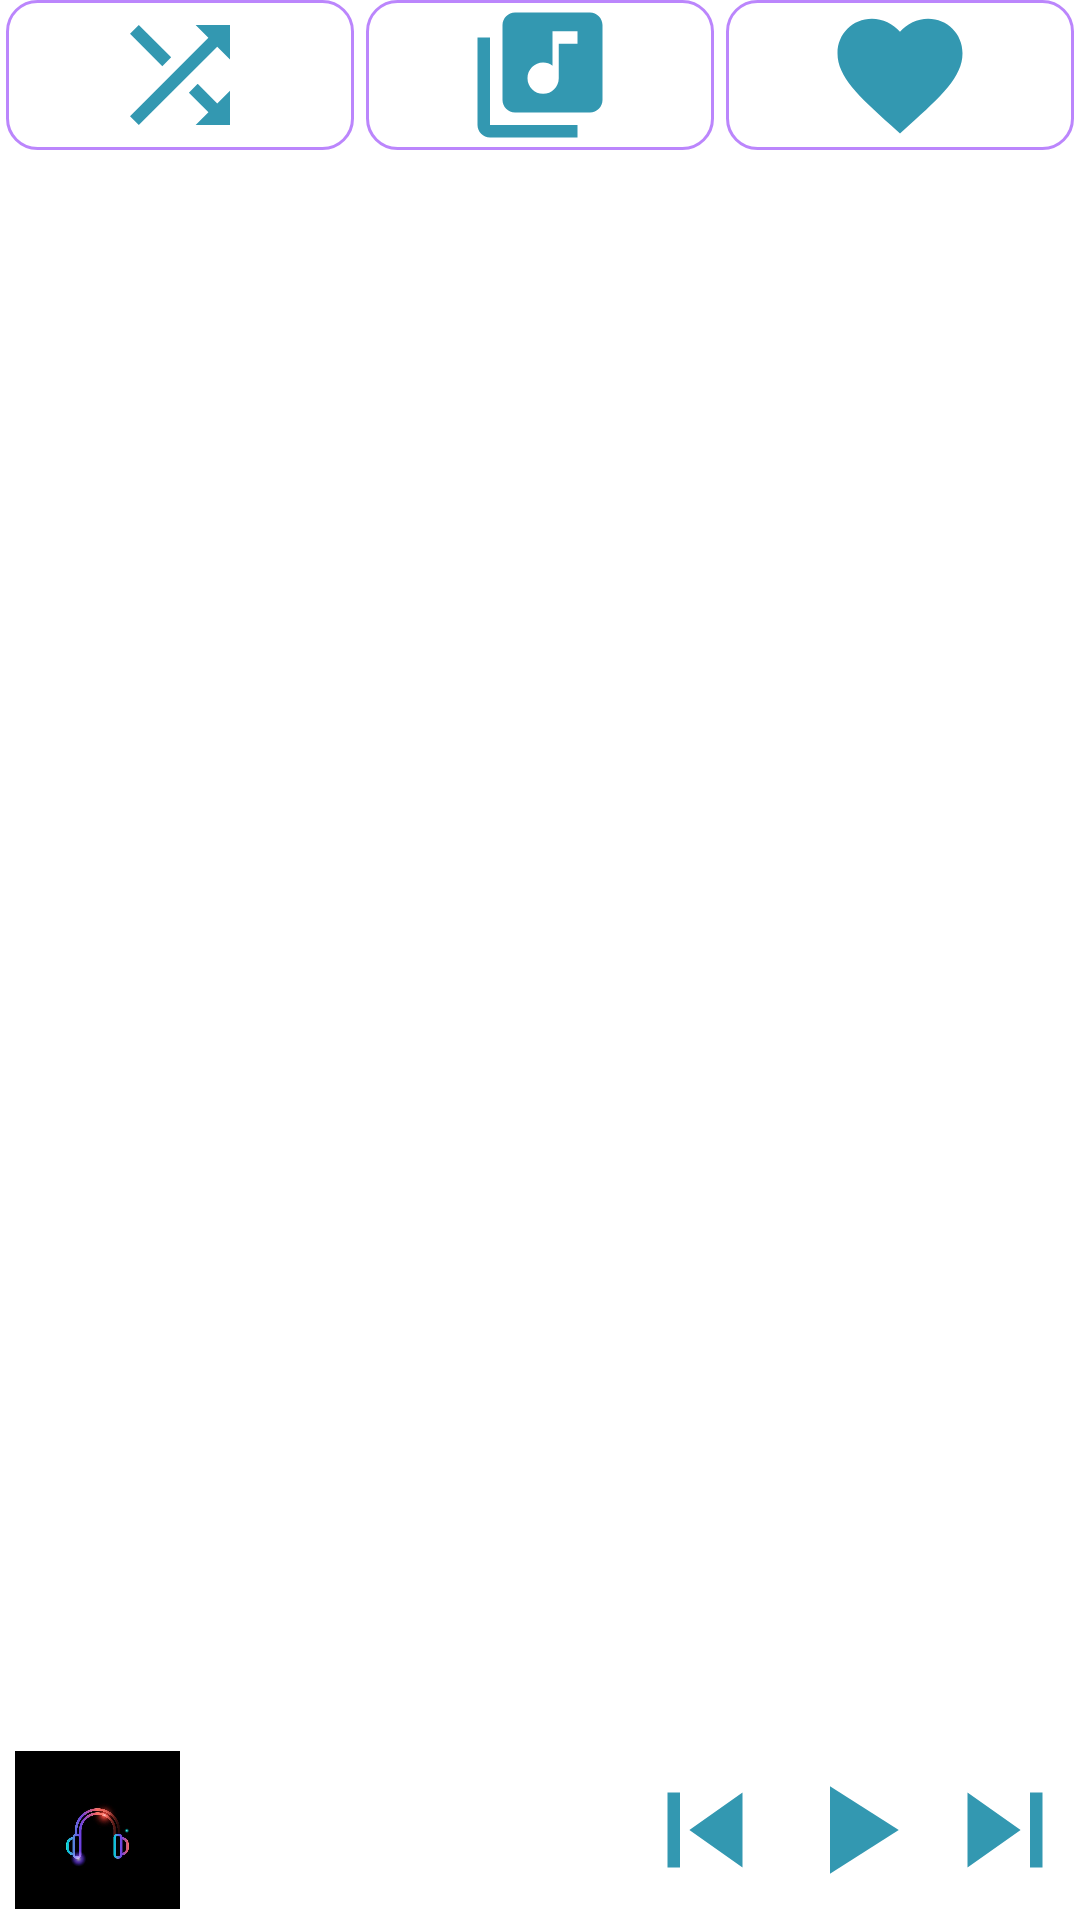

Layout XML and referenced resources for this Android screen:
<!-- AndroidManifest.xml: application theme Theme.MusicWorld -->
<!-- res/layout/activity_main.xml -->
<?xml version="1.0" encoding="utf-8"?>
<layout xmlns:tools="http://schemas.android.com/tools"
    xmlns:android="http://schemas.android.com/apk/res/android"
    xmlns:app="http://schemas.android.com/apk/res-auto">
    <data>
        <variable
            name="name"
            type="String" />
        <variable
            name="shuffle"
            type="Boolean" />
    </data>

    <androidx.constraintlayout.widget.ConstraintLayout
        android:id="@+id/constraint"
        android:layout_width="match_parent"
        android:layout_height="match_parent"
        tools:context=".Activity.MainActivity">

            <LinearLayout
                android:id="@+id/linearLayout"
                android:layout_width="match_parent"
                android:layout_height="50dp"
                android:orientation="horizontal"
                app:layout_constraintEnd_toEndOf="parent"
                app:layout_constraintStart_toStartOf="parent"
                app:layout_constraintTop_toTopOf="parent">

                <ImageView
                    android:id="@+id/shuffleBtn"
                    style="@style/main_feature_button"
                    android:contentDescription="@string/shuffle_button_cd"
                    android:src="@drawable/shuffle" />

                <ImageView
                    android:id="@+id/playlistBtn"
                    style="@style/main_feature_button"
                    android:contentDescription="@string/playlist_button_cd"
                    android:src="@drawable/playlist" />

                <ImageView
                    android:id="@+id/favouriteBtn"
                    style="@style/main_feature_button"
                    android:contentDescription="@string/favourite_button_cd"
                    android:src="@drawable/favourite" />

            </LinearLayout>

        <androidx.recyclerview.widget.RecyclerView
            android:id="@+id/recyclerView"
            android:layout_width="0dp"
            android:layout_height="0dp"
            app:layout_constraintBottom_toTopOf="@+id/linearLayout2"
            app:layout_constraintEnd_toEndOf="parent"
            app:layout_constraintStart_toStartOf="parent"
            app:layout_constraintTop_toBottomOf="@+id/linearLayout" />

        <LinearLayout
            android:id="@+id/linearLayout2"
            android:layout_width="match_parent"
            android:layout_height="60dp"
            app:layout_constraintBottom_toBottomOf="parent"
            app:layout_constraintEnd_toEndOf="parent"
            app:layout_constraintStart_toStartOf="parent"
            android:orientation="horizontal">


            <ImageView
                android:id="@+id/current_music_icon"
                android:layout_width="55dp"
                android:layout_marginStart="5dp"
                android:layout_height="match_parent"
                android:layout_weight="0"
                android:src="@drawable/music_icon"
                android:contentDescription="TODO" />

            <TextView
                android:id="@+id/tv_current_music"
                android:layout_width="0dp"
                android:layout_height="match_parent"
                android:layout_weight="1"
                android:gravity="center"
                android:textSize="20sp"
                android:maxLines="2"
                android:text="@{name}"
                tools:text="current Music " />

            <ImageView
                android:id="@+id/previousBtn"
                android:layout_width="50dp"
                android:layout_height="match_parent"
                android:layout_weight="0"
                android:src="@drawable/previous"
                android:contentDescription="TODO" />

            <ImageView
                android:id="@+id/playBtn"
                android:layout_width="50dp"
                android:layout_height="match_parent"
                android:layout_weight="0"
                android:src="@drawable/play"
                android:contentDescription="Todo" />

            <ImageView
                android:id="@+id/nextBtn"
                android:layout_width="50dp"
                android:layout_height="match_parent"
                android:layout_weight="0"
                android:src="@drawable/next"
                android:contentDescription="@string/next_button_cd" />


        </LinearLayout>


    </androidx.constraintlayout.widget.ConstraintLayout>
</layout>
<!-- resources referenced by this layout -->
<resources>
  <!-- drawable favourite (drawable) -->
  <vector android:height="24dp" android:tint="#3398B1"
      android:viewportHeight="24" android:viewportWidth="24"
      android:width="24dp" xmlns:android="http://schemas.android.com/apk/res/android">
      <path android:fillColor="@android:color/white" android:pathData="M12,21.35l-1.45,-1.32C5.4,15.36 2,12.28 2,8.5 2,5.42 4.42,3 7.5,3c1.74,0 3.41,0.81 4.5,2.09C13.09,3.81 14.76,3 16.5,3 19.58,3 22,5.42 22,8.5c0,3.78 -3.4,6.86 -8.55,11.54L12,21.35z"/>
  </vector>
  <!-- drawable next (drawable) -->
  <vector android:height="24dp" android:tint="#3398B1"
      android:viewportHeight="24" android:viewportWidth="24"
      android:width="24dp" xmlns:android="http://schemas.android.com/apk/res/android">
      <path android:fillColor="@android:color/white" android:pathData="M6,18l8.5,-6L6,6v12zM16,6v12h2V6h-2z"/>
  </vector>
  <!-- drawable play (drawable) -->
  <vector android:height="24dp" android:tint="#3398B1"
      android:viewportHeight="24" android:viewportWidth="24"
      android:width="24dp" xmlns:android="http://schemas.android.com/apk/res/android">
      <path android:fillColor="@android:color/white" android:pathData="M8,5v14l11,-7z"/>
  </vector>
  <!-- drawable previous (drawable) -->
  <vector android:height="24dp" android:tint="#3398B1"
      android:viewportHeight="24" android:viewportWidth="24"
      android:width="24dp" xmlns:android="http://schemas.android.com/apk/res/android">
      <path android:fillColor="@android:color/white" android:pathData="M6,6h2v12L6,18zM9.5,12l8.5,6L18,6z"/>
  </vector>
  <!-- drawable shuffle (drawable) -->
  <vector android:height="24dp" android:tint="#3398B1"
      android:viewportHeight="24" android:viewportWidth="24"
      android:width="24dp" xmlns:android="http://schemas.android.com/apk/res/android">
      <path android:fillColor="@android:color/white" android:pathData="M10.59,9.17L5.41,4 4,5.41l5.17,5.17 1.42,-1.41zM14.5,4l2.04,2.04L4,18.59 5.41,20 17.96,7.46 20,9.5L20,4h-5.5zM14.83,13.41l-1.41,1.41 3.13,3.13L14.5,20L20,20v-5.5l-2.04,2.04 -3.13,-3.13z"/>
  </vector>
  <string name="favourite_button_cd">Favourite Songs</string>
  <string name="next_button_cd">Next Music</string>
  <string name="playlist_button_cd">Music playlists</string>
  <string name="shuffle_button_cd">Shuffle Music</string>
  <style name="main_feature_button">
          <item name="android:layout_marginStart">2dp</item>
          <item name="android:layout_marginEnd">2dp</item>
          <item name="android:background">@drawable/selector</item>
          <item name="android:layout_height">match_parent</item>
          <item name="android:layout_width">0dp</item>
          <item name="android:layout_weight">1</item>
      </style>
  <!-- drawable selector (drawable) -->
  <?xml version="1.0" encoding="utf-8"?>
  <selector xmlns:android="http://schemas.android.com/apk/res/android">
      <item android:state_selected="true"
          android:drawable="@color/primarySelector" />
      <item android:state_pressed="true"
          android:drawable="@color/primarySelector"  />
      <item android:state_focused="true"
          android:drawable="@color/primarySelector"  />
      <item android:drawable="@drawable/button_background" />
  
  </selector>
  <color name="purple_500">#FF6200EE</color>
  <color name="purple_700">#FF3700B3</color>
  <color name="white">#FFFFFFFF</color>
  <color name="teal_200">#FF03DAC5</color>
  <color name="teal_700">#FF018786</color>
  <color name="black">#FF000000</color>
  <color name="primarySelector">#C6B4E4</color>
  <!-- drawable button_background (drawable) -->
  <?xml version="1.0" encoding="utf-8"?>
  <shape xmlns:android="http://schemas.android.com/apk/res/android"
      android:shape="rectangle">
  
      <stroke
          android:width="1dp"
          android:color="@color/purple_200"/>
      <corners android:radius="10dp"/>
  </shape>
  <color name="purple_200">#FFBB86FC</color>
</resources>
